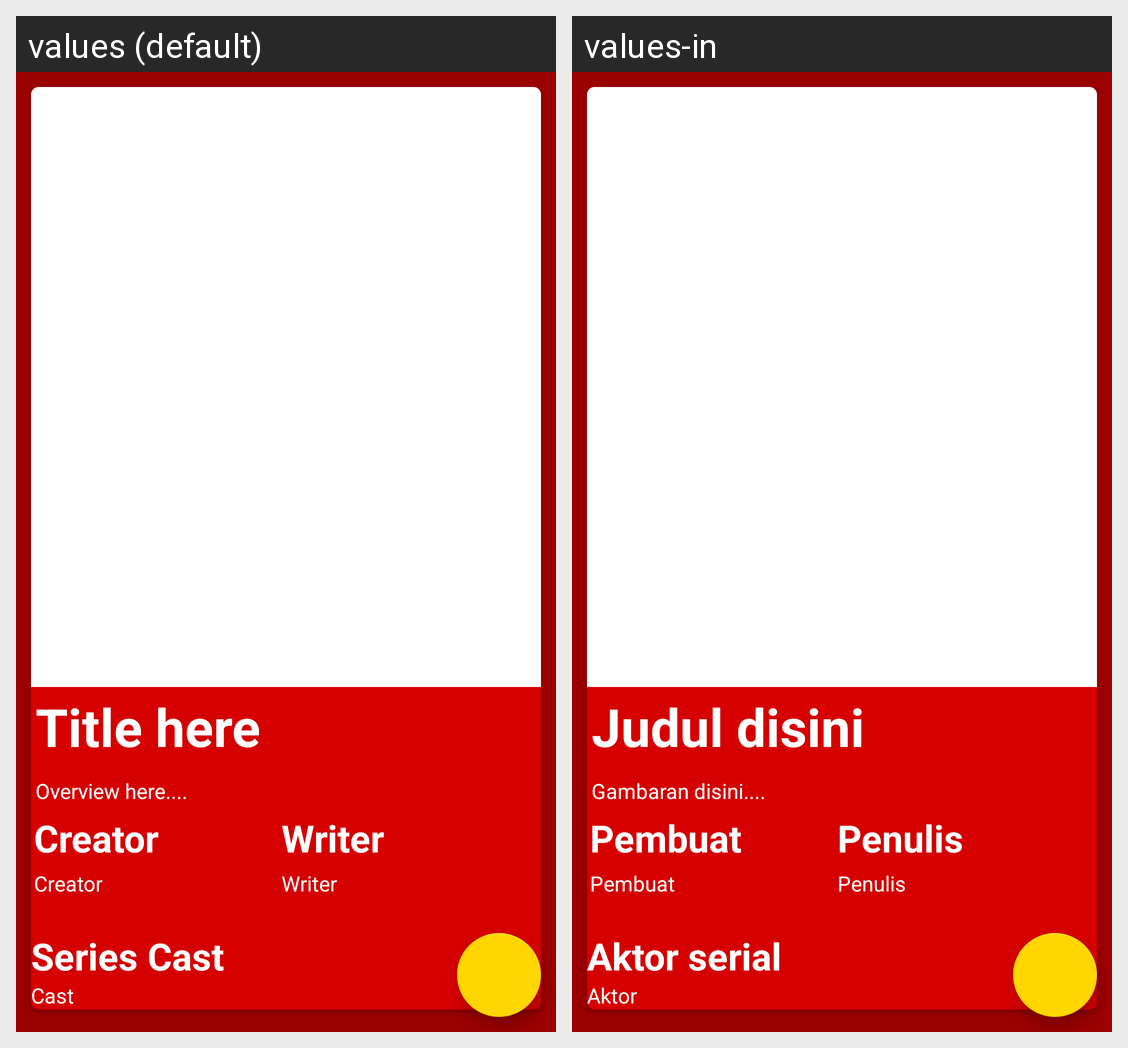

This grid shows one Android layout under two languages. Give, for every string resource on the screen, its name, the default text and each shown locale's text.
Android screen res/layout/activity_detail_tvshow.xml rendered under 2 locales, left to right: values (default), values-in. Device: Nexus 5 (rendered at 1080×1920; each locale shown at half size, 540×960, under a caption strip naming it); theme Theme.Subkeloladata.
Strings drawn on this screen, with the default value and each locale's value (text and hints the layout hard-codes, and strings that could not be matched under every locale, appear in the picture but are not listed):

title_general
  values: Title here
  values-in: Judul disini

overview
  values: Overview here....
  values-in: Gambaran disini....

creator
  values: Creator
  values-in: Pembuat

writer
  values: Writer
  values-in: Penulis

seriescast
  values: Series Cast
  values-in: Aktor serial

cast
  values: Cast
  values-in: Aktor
